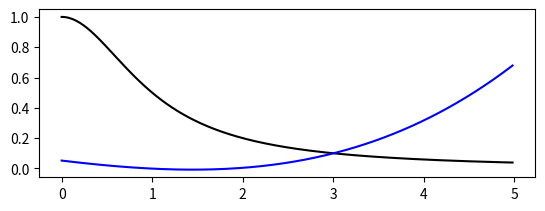

Generate this figure with matplotlib:
import numpy as np
import matplotlib.pyplot as plt
#Get two vectors X = (x_0,x_1,...,x_n), Y = (y_0,y_1,...,y_n) and return the interpolating polynomial using the difference method
def Interpolation(X, F): #calculate devided difference table F
	for i in range(1, len(X)):
		for j in range(1, i + 1):
			F[i,j] = (F[i,j-1] - F[i-1,j-1])/(X[i]-X[i-j])
	print(F)
	return F; 

#formula for the intepolation polynom 
# Pn(x) = F0,0 + sum(i=0->n)Fi,i mul(j=0->i-1)(x-xj)

def XVAL(i,n):
	return (-5 + 10 * (i-1)/(n-1));

def YVAL(xi): #calculate y values according to x values. 
	return 1/(1+np.power(xi,2));

def f(t):#the function to interpolate
    return (1/(1+np.power(t,2)))
def CalcMult(t,i,X): 
    #calculate the multiplications in the interpolation formula for mult(x-xj)
    sum = 1; 
    for j in range(0,i-1):
        sum = sum * (t-X[j]);
    return sum; 
def IntPol(t,A,X): #calculate the interpolation polynom
    sum = A[0]; 
    for i in range(1,len(Y)):
        sum = sum + A[i]*CalcMult(t,i,X)
    return sum;

#MAIN
#F - contains the table of devided differences. 
# X - vector of x values
# Y - y values of the x's

X = [];
Y = [];
n = 5;

F = np.zeros((n,n))
#Get x vals 
for i in range(1, n+1):
	X.append(XVAL(i,n));
	Y.append(YVAL(X[i-1]))
#move on F and insert values to first column
for i in range(0,n):
	F[i,0] = Y[i];
Interpolation(X,F)

# the enteries of the interpolation polynom
for i in range(0,n):
	print(F[i,i])

    
t1 = np.arange(0.0, 5.0, 0.1)
t2 = np.arange(0.0, 5.0, 0.02)

# the coefficients of the interpolation polynom
A = [];
for i in range(0,n):
    A.append(F[i,i]);

#plot 
plt.figure()
plt.subplot(211)
plt.plot(t2, f(t2), 'k', t2, IntPol(t2,A,X),'b')

    
#running that show that calculating the divided difference works.
'''X = [];
X.append(1);X.append(1.3);X.append(1.6);X.append(1.9);X.append(2.2)

F = np.array([[0.7651977,0,0,0,0], [0.6200860,0,0,0,0],[0.4554022,0,0,0,0],[0.2818186,0,0,0,0],[0.1103623,0,0,0,0]]);
print(F) #table of divided difference 
Interpolation(X,F);'''

for i in (0,5):
	print("hello");
	print("end");